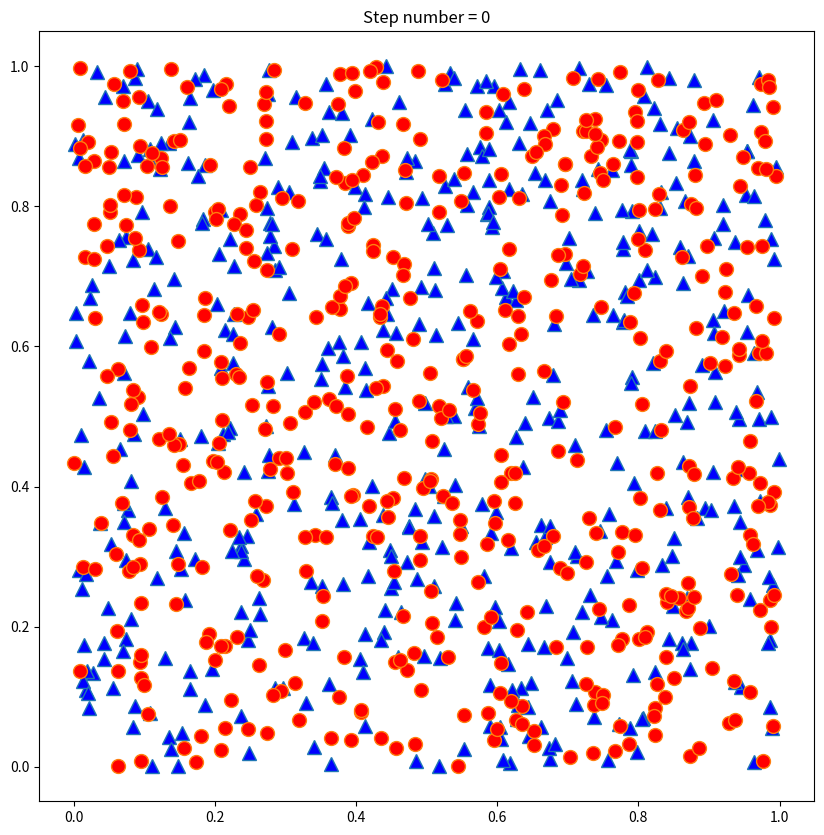
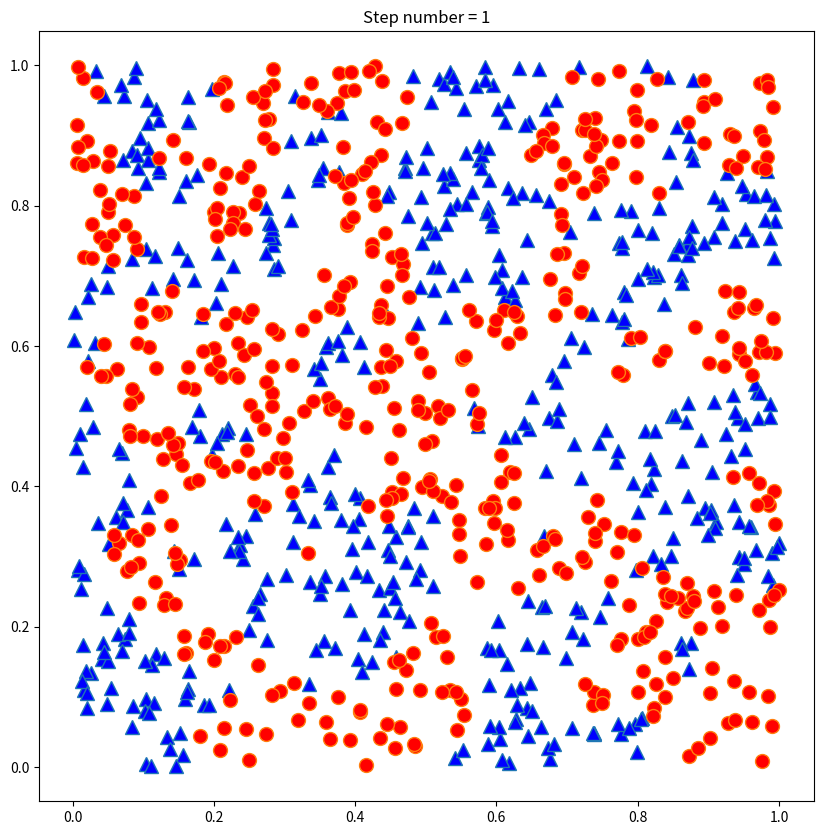
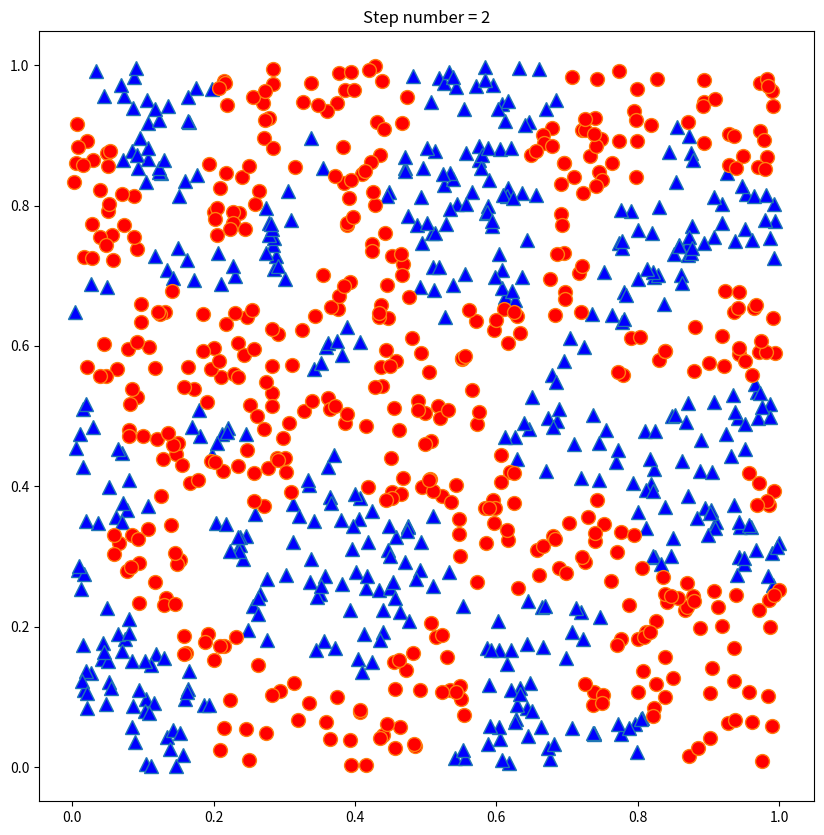
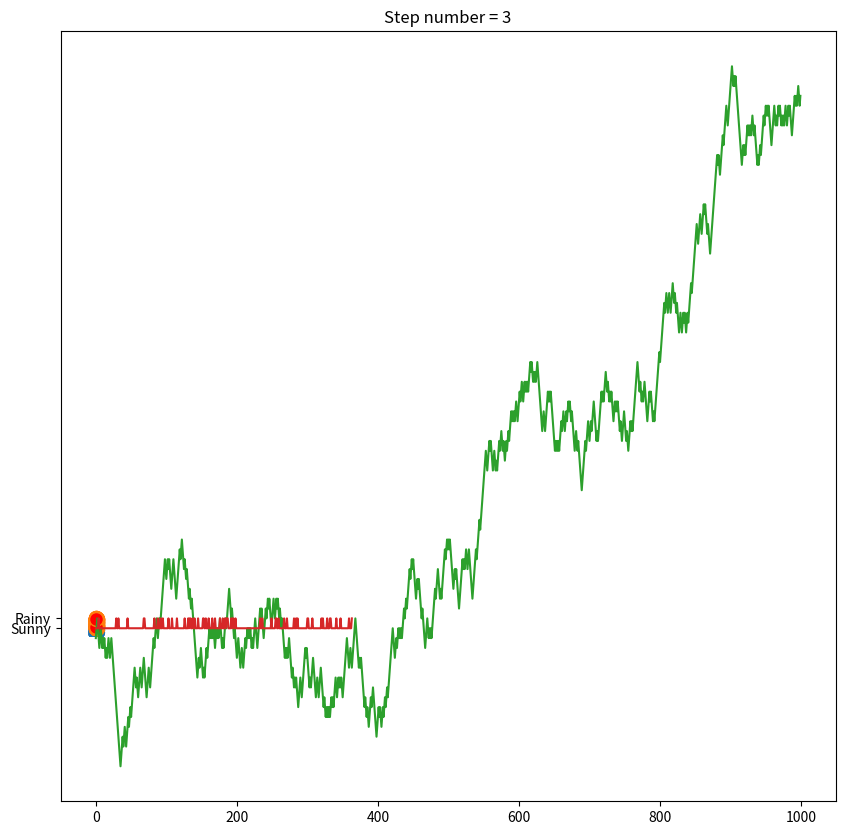
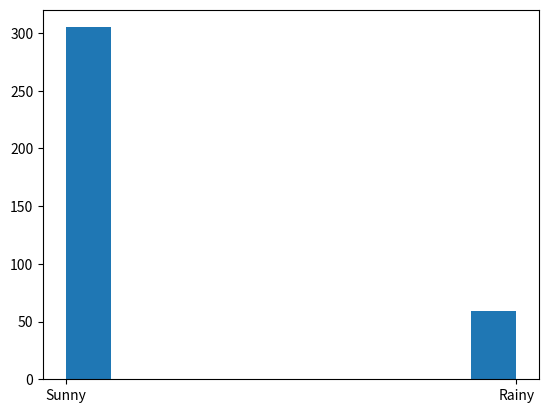

Source code (Python) for these figures, in order:
import matplotlib.pyplot as plt
from random import random

class SchAgent:

    def __init__(self, type):
        self.type = type
        self.ag_location()

    def ag_location(self):
        self.location = random(), random()

    def euclidean_distance(self, new):
        eu_dist = ((self.location[0] - new.location[0])**2 + (self.location[1] - new.location[1])**2)**(1/2)
        return eu_dist

    def satisfaction(self, agents):
        eu_dist = []
        for agent in agents:
            if self != agent:
                eu_distance = self.euclidean_distance(agent)
                eu_dist.append((eu_distance, agent))
        eu_dist.sort()
        neigh_agent = [agent for k, agent in eu_dist[:neigh_num]]
        neigh_itself = sum(self.type == agent.type for agent in neigh_agent)
        return neigh_itself >= neigh_threshold

    def update(self, agents):
        while not self.satisfaction(agents):
            self.ag_location()

def grid_plot(agents, step):
    x_A, y_A = [], []
    x_B, y_B = [], []
    for agent in agents:
        x, y = agent.location
        if agent.type == 0:
            x_A.append(x)
            y_A.append(y)
        else:
            x_B.append(x)
            y_B.append(y)
    fig, ax = plt.subplots(figsize=(10, 10))
    ax.plot(x_A, y_A, '^', markerfacecolor='b', markersize=10)
    ax.plot(x_B, y_B, 'o', markerfacecolor='r', markersize=10)
    ax.set_title(f'Step number = {step}')
    plt.show()

num_agents_A = 500
num_agents_B = 500
neigh_num = 8
neigh_threshold = 4

agents = [SchAgent(0) for i in range(num_agents_A)]
agents.extend(SchAgent(1) for i in range(num_agents_B))

step = 0
k = 0
while (k < (num_agents_A + num_agents_B)):
    print('Step number = ', step)
    grid_plot(agents, step)
    step += 1
    k = 0
    for agent in agents:
        old_location = agent.location
        agent.update(agents)
        if agent.location == old_location:
            k = k + 1
else:
    print(f'Satisfied agents with {neigh_threshold/neigh_num*100} % of similar neighbors')

from random import seed
from random import random
from matplotlib import pyplot

seed(1)
RWPath = list()
RWPath.append(-1 if random() < 0.5 else 1)
for i in range(1, 1000):
    ZNValue = -1 if random() < 0.5 else 1
    XNValue = RWPath[i-1] + ZNValue
    RWPath.append(XNValue)
pyplot.plot(RWPath)
pyplot.show()

import numpy as np
import matplotlib.pyplot as plt

np.random.seed(3)
StatesData = ['Sunny', 'Rainy']

TransitionStates = [['SuSu', 'SuRa'], ['RaRa', 'RaSu']]
TransitionMatrix = [[0.80, 0.20], [0.25, 0.75]]

WeatherForecasting = list()
NumDays = 365
TodayPrediction = StatesData[0]

print('Weather initial condition =', TodayPrediction)

for i in range(1, NumDays):
    if TodayPrediction == 'Sunny':
        TransCondition = np.random.choice(TransitionStates[0], replace=True, p=TransitionMatrix[0])
        if TransCondition == 'SuSu':
            pass
        else:
            TodayPrediction = 'Rainy'
    elif TodayPrediction == 'Rainy':
        TransCondition = np.random.choice(TransitionStates[1], replace=True, p=TransitionMatrix[1])
        if TransCondition == 'RaRa':
            pass
        else:
            TodayPrediction = 'Sunny'
    WeatherForecasting.append(TodayPrediction)
    print(TodayPrediction)

plt.plot(WeatherForecasting)
plt.show()

plt.figure()
plt.hist(WeatherForecasting)
plt.show()